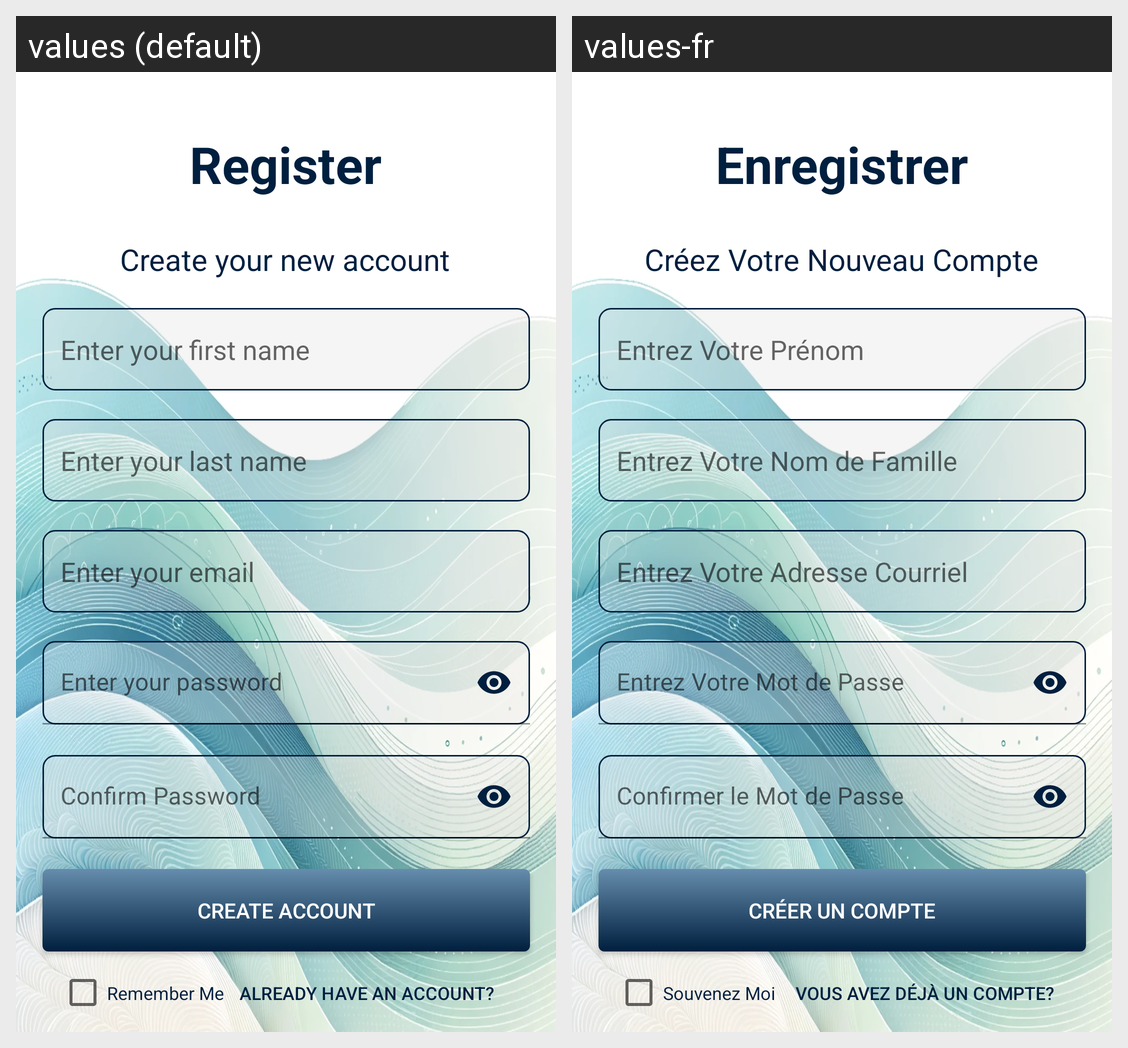

Translations of the strings shown on this Android screen, per locale in the grid:
Android screen res/layout/activity_sign_up.xml rendered under 2 locales, left to right: values (default), values-fr. Device: Nexus 5 (rendered at 1080×1920; each locale shown at half size, 540×960, under a caption strip naming it); theme Theme.Prototype.
Strings drawn on this screen, with the default value and each locale's value (text and hints the layout hard-codes, and strings that could not be matched under every locale, appear in the picture but are not listed):

register
  values: Register
  values-fr: Enregistrer

create_your_new_account
  values: Create your new account
  values-fr: Créez Votre Nouveau Compte

enter_your_first_name
  values: Enter your first name
  values-fr: Entrez Votre Prénom

enter_your_last_name
  values: Enter your last name
  values-fr: Entrez Votre Nom de Famille

enter_your_email
  values: Enter your email
  values-fr: Entrez Votre Adresse Courriel

enter_your_password
  values: Enter your password
  values-fr: Entrez Votre Mot de Passe

confirm_password
  values: Confirm Password
  values-fr: Confirmer le Mot de Passe

create_account
  values: Create Account
  values-fr: Créer un Compte

already_have_an_account
  values: Already have an account?
  values-fr: Vous Avez Déjà un Compte?

remember_me
  values: Remember Me
  values-fr: Souvenez Moi
